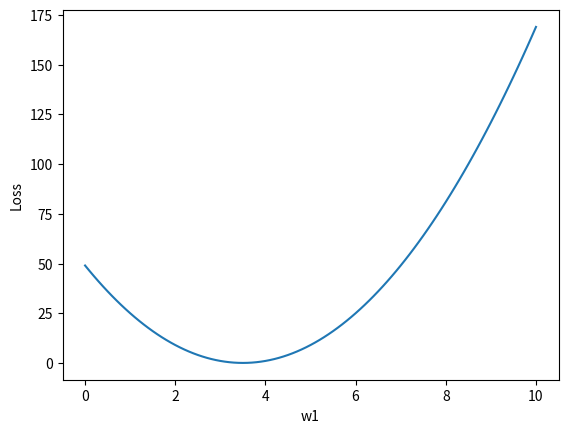

The script that saved this image:
#- Neuron, layer, parameter ve loss kavramları
#- Forward pass mantığı
#- Modelin öğrenmesi ne demektir
#- Gradient descent sezgisi

import matplotlib.pyplot as plt


# yalniz bir nöron
def neuron(x1, x2, w1, w2, b):
    z = w1 * x1 +   w2 * x2 + b
    return max(0, z)    # ReLU


# tek nöron ile forward pass 
single_output = neuron(2, 3, 1, 1, 0)


print("tek bir nöronun forward pass ciktisi ", single_output)


def layer(x1, x2, weights, biases):
    outputs = []

    for w, b in zip(weights, biases):
        y = neuron(x1, x2, w[0], w[1], b)
        outputs.append(y)

    return outputs


# Katman testi
weights = [
    [1, 1],
    [0.5, 1],
    [-1, 0.5]
]

biases = [0, 1, 0]

layer_output = layer(2, 3, weights, biases)


print("Katmandaki noronlar:", layer_output)


# Loss
def loss(prediction, target):
    return (prediction - target) ** 2


# Örnek veri
x1 = 2
x2 = 3
target = 10

# Başlangıç parametreleri
w1 = 1
w2 = 1
b = 0


# Loss testi
prediction = neuron(x1, x2, w1, w2, b)
current_loss = loss(prediction, target)


print("Prediction:", prediction)
print("Target:", target)
print("Loss:", current_loss)



# farlki loss degerlerini gozlemleme
values_of_w = []
losses = []

for w in  [i / 10 for i in range(0,  101)]:

    prediction = neuron(x1, x2, w, w2, b)

    current_loss = loss(prediction, target)


    values_of_w.append(w)
    losses.append(current_loss)



print("w1 = 0 için loss:", losses[0])
print("w1 = 10 için loss:", losses[-1])

plt.plot(values_of_w, losses)
plt.xlabel("w1")
plt.ylabel("Loss")
plt.show()




learning_rate = 0.001
h = 0.0001

#gradient 

for i in range(100):

    prediction = neuron(x1, x2, w1, w2, b)
    current_loss = loss(prediction, target)

    # w1'in türevini yaklaşık olarak hesaplama
    loss_plus = loss(
        neuron(x1, x2, w1 + h, w2, b),
        target
    )

    loss_minus = loss(
        neuron(x1, x2, w1 - h, w2, b),
        target
    )

    gradient_w1 = (loss_plus - loss_minus) / (2 * h)

    # w1'i güncelle
    w1 = w1 - learning_rate * gradient_w1
    new_prediction = neuron(x1, x2, w1, w2, b)
    new_loss = loss(new_prediction, target)

    if i % 10 == 0:
        print(
            "step:", i,
            "w1:", round(w1, 4),
            "loss:", round(new_loss, 4)
        )


# Eğitim sonrası sonuç
final_prediction = neuron(x1, x2, w1, w2, b)
final_loss = loss(final_prediction, target)



print("w1: ", round(w1, 4))
print("prediction :", round(final_prediction, 3))
print("target: ", target)
print("Loss:", round(final_loss, 4))
